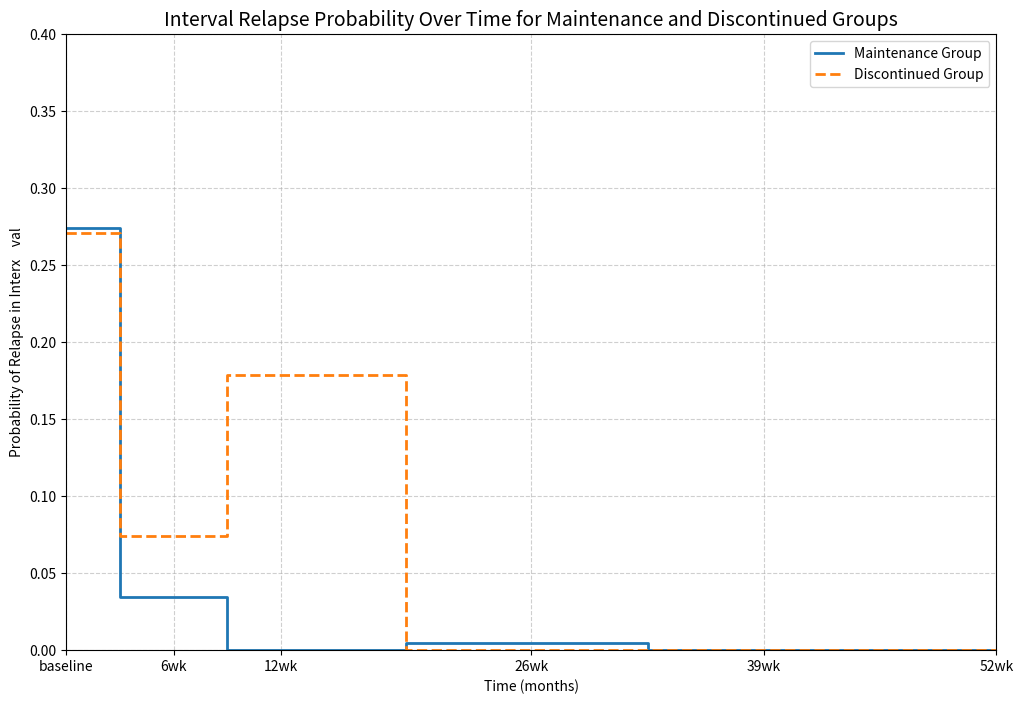
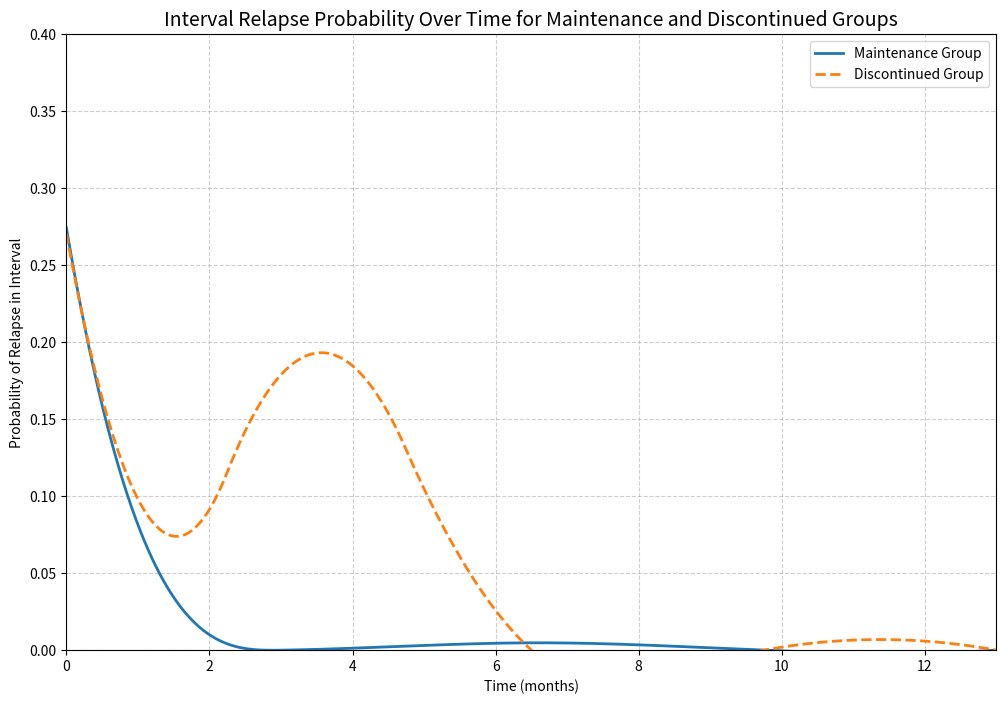
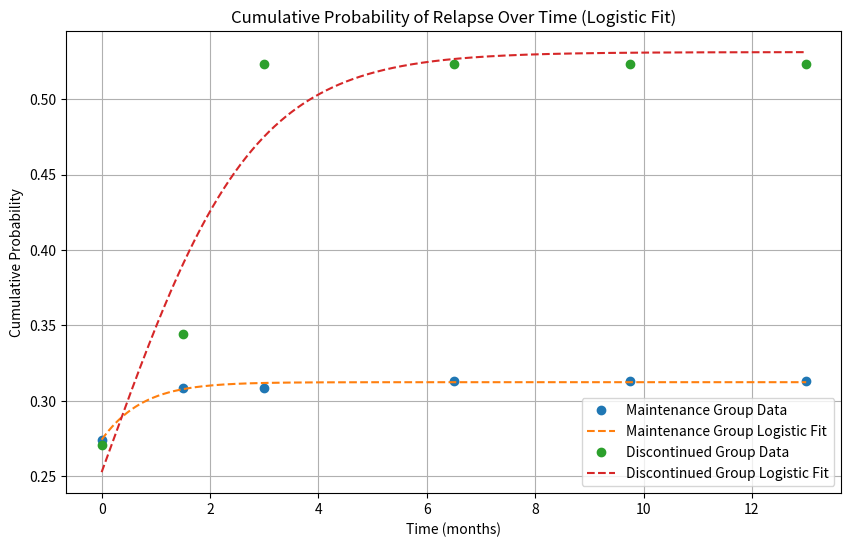

Here is the Python script that generated these plots, in order:
import numpy as np
import matplotlib.pyplot as plt
from scipy.stats import norm
from scipy.interpolate import UnivariateSpline, interp1d
from scipy.optimize import curve_fit
# PHQ-9 scores data for maintenance and discontinued groups
phq_scores_maintenance = {
    "baseline": [3.9, 3.5],
    "6wk": [4.1, 3.8],
    "12wk": [4.1, 3.8],
    "26wk": [4.2, 3.7],
    "39wk": [3.8, 3.9],
    "52wk": [3.7, 3.7]
}
phq_scores_discontinued = {
    "baseline": [3.8, 3.6],
    "6wk": [4.4, 4.0],
    "12wk": [6.3, 5.1],
    "26wk": [5.0, 4.6],
    "39wk": [4.4, 4.2],
    "52wk": [4.0, 4.5]
}
# Threshold for considering relapse
relapse_threshold = 6
# Time points in months
time_points = {"baseline": 0, "6wk": 1.5, "12wk": 3, "26wk": 6.5, "39wk": 9.75, "52wk": 13}
sorted_times = sorted(time_points.keys(), key=lambda x: time_points[x])
sorted_time_values = [time_points[time] for time in sorted_times]

# Function to calculate proportions of relapse
def calculate_proportions(phq_scores):
    proportions = {}
    for time, (mean, sd) in phq_scores.items():
        proportion_relapse = norm.sf(relapse_threshold, loc=mean, scale=sd)
        proportions[time] = proportion_relapse
    return proportions

# Transforming cumulative probabilities to interval probabilities
def cumulative_to_interval(cumulative_probs):
    sorted_probs = [cumulative_probs[time] for time in sorted_times]
    interval_probs = [sorted_probs[0]]
    for i in range(1, len(sorted_probs)):
        interval_prob = sorted_probs[i] - sorted_probs[i - 1]
        interval_probs.append(max(interval_prob, 0))  # Ensure non-negative probabilities
    return interval_probs

# Calculate proportions and interval probabilities for both groups
proportions_maintenance = calculate_proportions(phq_scores_maintenance)
proportions_discontinued = calculate_proportions(phq_scores_discontinued)
interval_probs_maintenance = cumulative_to_interval(proportions_maintenance)
interval_probs_discontinued = cumulative_to_interval(proportions_discontinued)

# Function to calculate cumulative probability up to a certain time point
def calculate_cumulative_probability(time_point, interval_probs, time_values):
    cumulative_probability = 0
    for i, time in enumerate(time_values):
        if time_points[time] <= time_point:  # Use time_points[time] instead of just time
            cumulative_probability += interval_probs[i]
        else:
            break
    return cumulative_probability  # Also, you missed returning this value

# Customizing the appearance of the step function plot
plt.figure(figsize=(12, 8))
plt.step(sorted_time_values, interval_probs_maintenance, label='Maintenance Group', where='mid', linewidth=2)
plt.step(sorted_time_values, interval_probs_discontinued, label='Discontinued Group', where='mid', linestyle='--', linewidth=2)
# Customizing x-axis ticks and labels
plt.xticks(sorted_time_values, sorted_times)
plt.xlabel('Time (months)')
# Adding a y-axis label
plt.ylabel('Probability of Relapse in Interx    val')
# Customizing the title
plt.title('Interval Relapse Probability Over Time for Maintenance and Discontinued Groups', fontsize=14)
# Customizing legend
plt.legend(loc='upper right')
# Setting axis limits and grid
plt.xlim(0, 13)
plt.ylim(0, 0.4)
plt.grid(True, linestyle='--', alpha=0.6)
# Adding a horizontal line at y=0.5 for reference
plt.axhline(y=0.5, color='gray', linestyle=':', linewidth=1)
# Showing the plot
plt.show()

x_interp = np.linspace(0, 13, 1000)  # Create a smooth x-axis
f_maintenance = interp1d(sorted_time_values, interval_probs_maintenance, kind='cubic')
f_discontinued = interp1d(sorted_time_values, interval_probs_discontinued, kind="quadratic")
print(f_maintenance)
y_interp_maintenance = f_maintenance(x_interp)
y_interp_discontinued = f_discontinued(x_interp)
# Customizing the appearance of the continuous curves
plt.figure(figsize=(12, 8))
plt.plot(x_interp, y_interp_maintenance, label='Maintenance Group', linewidth=2)
plt.plot(x_interp, y_interp_discontinued, label='Discontinued Group', linestyle='--', linewidth=2)
# Customizing x-axis ticks and labels
plt.xlabel('Time (months)')
# Adding a y-axis label
plt.ylabel('Probability of Relapse in Interval')
# Customizing the title
plt.title('Interval Relapse Probability Over Time for Maintenance and Discontinued Groups', fontsize=14)
# Customizing legend
plt.legend(loc='upper right')
# Setting axis limits and grid
plt.xlim(0, 13)
plt.ylim(0, 0.4)
plt.grid(True, linestyle='--', alpha=0.6)
# Adding a horizontal line at y=0.5 for reference
plt.axhline(y=0.5, color='gray', linestyle=':', linewidth=1)
# Showing the plot
plt.show()

time_interval = np.arange(0, 52, 2)
def plot_cumulative_probabilties(time_interval, interval_probs, sorted_times, label="Cumulative Probability"):
    probs = [calculate_cumulative_probability(time, interval_probs, sorted_times) for time in time_interval]
    # Create a plot for cumulative probabilities
    plt.figure(figsize=(10, 6))
    plt.plot(time_interval, probs, label='Group')
    plt.title('Cumulative Probability of Relapse Over Time')
    plt.xlabel('Time (months)')
    plt.ylabel('Cumulative Probability')
    plt.legend()
    plt.grid(True)
    plt.show()
# plot_cumulative_probabilties(time_interval, interval_probs_maintenance, sorted_times, label="Maintenance")
# plot_cumulative_probabilties(time_interval, interval_probs_discontinued, sorted_times, label="Discontinued")
# Your data points
time_interval = np.array([0, 1.5, 3, 6.5, 9.75, 13])  # Time points
cumulative_probs_maintenance = [calculate_cumulative_probability(time, interval_probs_maintenance, sorted_times) for time in time_interval]
cumulative_probs_discontinued = [calculate_cumulative_probability(time, interval_probs_discontinued, sorted_times) for time in time_interval]
cumulative_probs_maintenance_np = np.array(cumulative_probs_maintenance)
cumulative_probs_discontinued_np = np.array(cumulative_probs_discontinued)
# Define the logistic function
def logistic_function(x, L, k, x0):
    return L / (1 + np.exp(-k * (x - x0)))
# Fit the logistic function to your data with improved initial guesses
params_maintenance, _ = curve_fit(logistic_function, time_interval, cumulative_probs_maintenance, p0=(1, 1, 1))
params_discontinued, _ = curve_fit(logistic_function, time_interval, cumulative_probs_discontinued, p0=(1, 1, 1))
# Generate a smoother curve
smooth_time = np.linspace(0, 13, 1000)  # More points for smoother curve
smooth_probs_maintenance = logistic_function(smooth_time, *params_maintenance)
smooth_probs_discontinued = logistic_function(smooth_time, *params_discontinued)
# Create a plot for cumulative probabilities with the logistic curves
plt.figure(figsize=(10, 6))
plt.plot(time_interval, cumulative_probs_maintenance, 'o', label='Maintenance Group Data')
plt.plot(smooth_time, smooth_probs_maintenance, label='Maintenance Group Logistic Fit', linestyle='--')
plt.plot(time_interval, cumulative_probs_discontinued, 'o', label='Discontinued Group Data')
plt.plot(smooth_time, smooth_probs_discontinued, label='Discontinued Group Logistic Fit', linestyle='--')
plt.title('Cumulative Probability of Relapse Over Time (Logistic Fit)')
plt.xlabel('Time (months)')
plt.ylabel('Cumulative Probability')
plt.legend()
plt.grid(True)
plt.show()